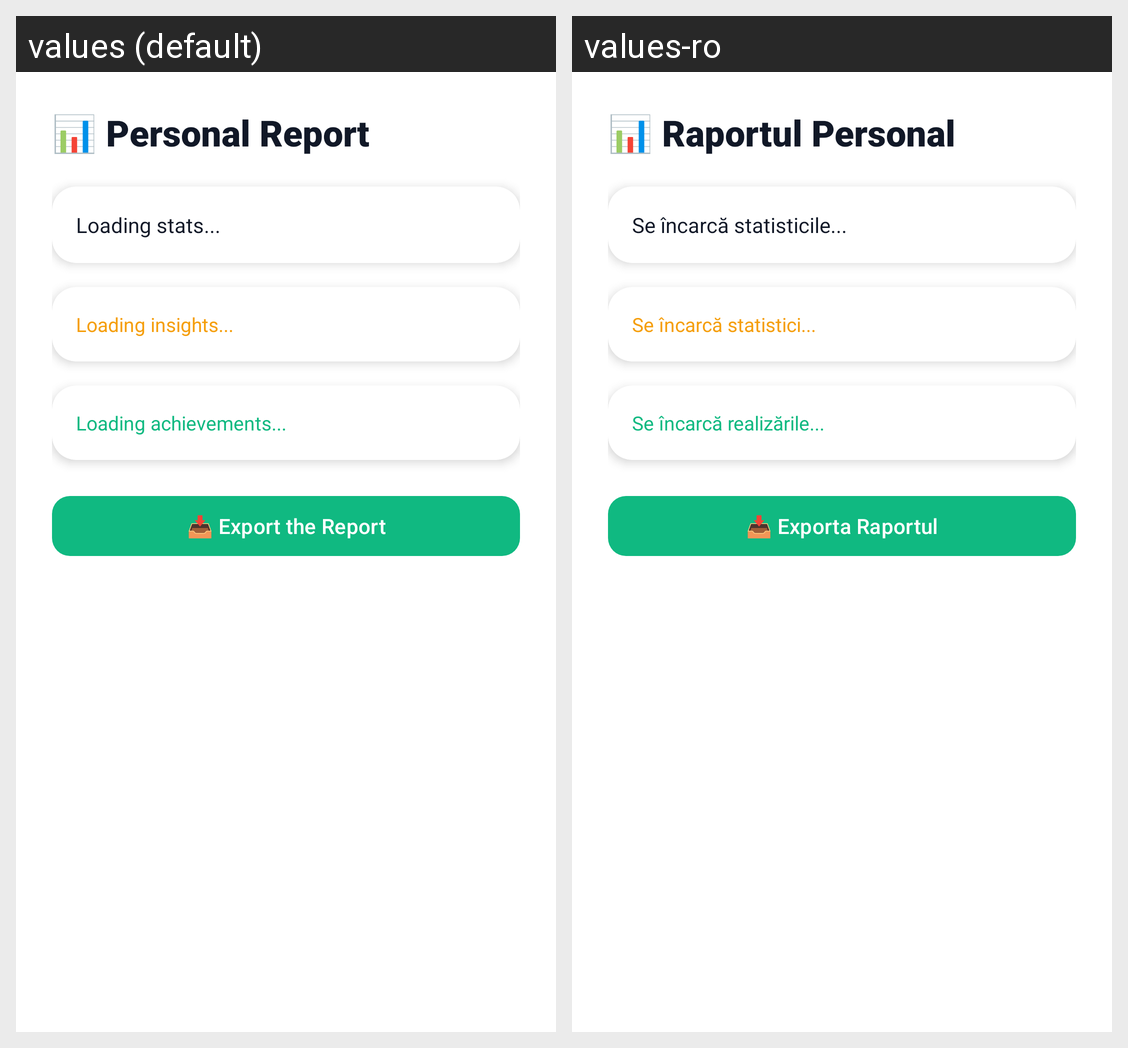

For this localized Android screen grid, give each drawn string resource with its value in every locale shown.
Android screen res/layout/bottom_sheet_analytics.xml rendered under 2 locales, left to right: values (default), values-ro. Device: Nexus 5 (rendered at 1080×1920; each locale shown at half size, 540×960, under a caption strip naming it); theme Theme.CityScape.
Strings drawn on this screen, with the default value and each locale's value (text and hints the layout hard-codes, and strings that could not be matched under every locale, appear in the picture but are not listed):

auto_raportul_personal_f3b62e
  values: 📊 Personal Report
  values-ro: 📊 Raportul Personal

auto_loading_stats_a2a1fd
  values: Loading stats...
  values-ro: Se încarcă statisticile...

auto_loading_insights_98000b
  values: Loading insights...
  values-ro: Se încarcă statistici...

auto_loading_achievements_fa1c4a
  values: Loading achievements...
  values-ro: Se încarcă realizările...

auto_exporta_raportul_22d633
  values: 📥 Export the Report
  values-ro: 📥 Exporta Raportul
